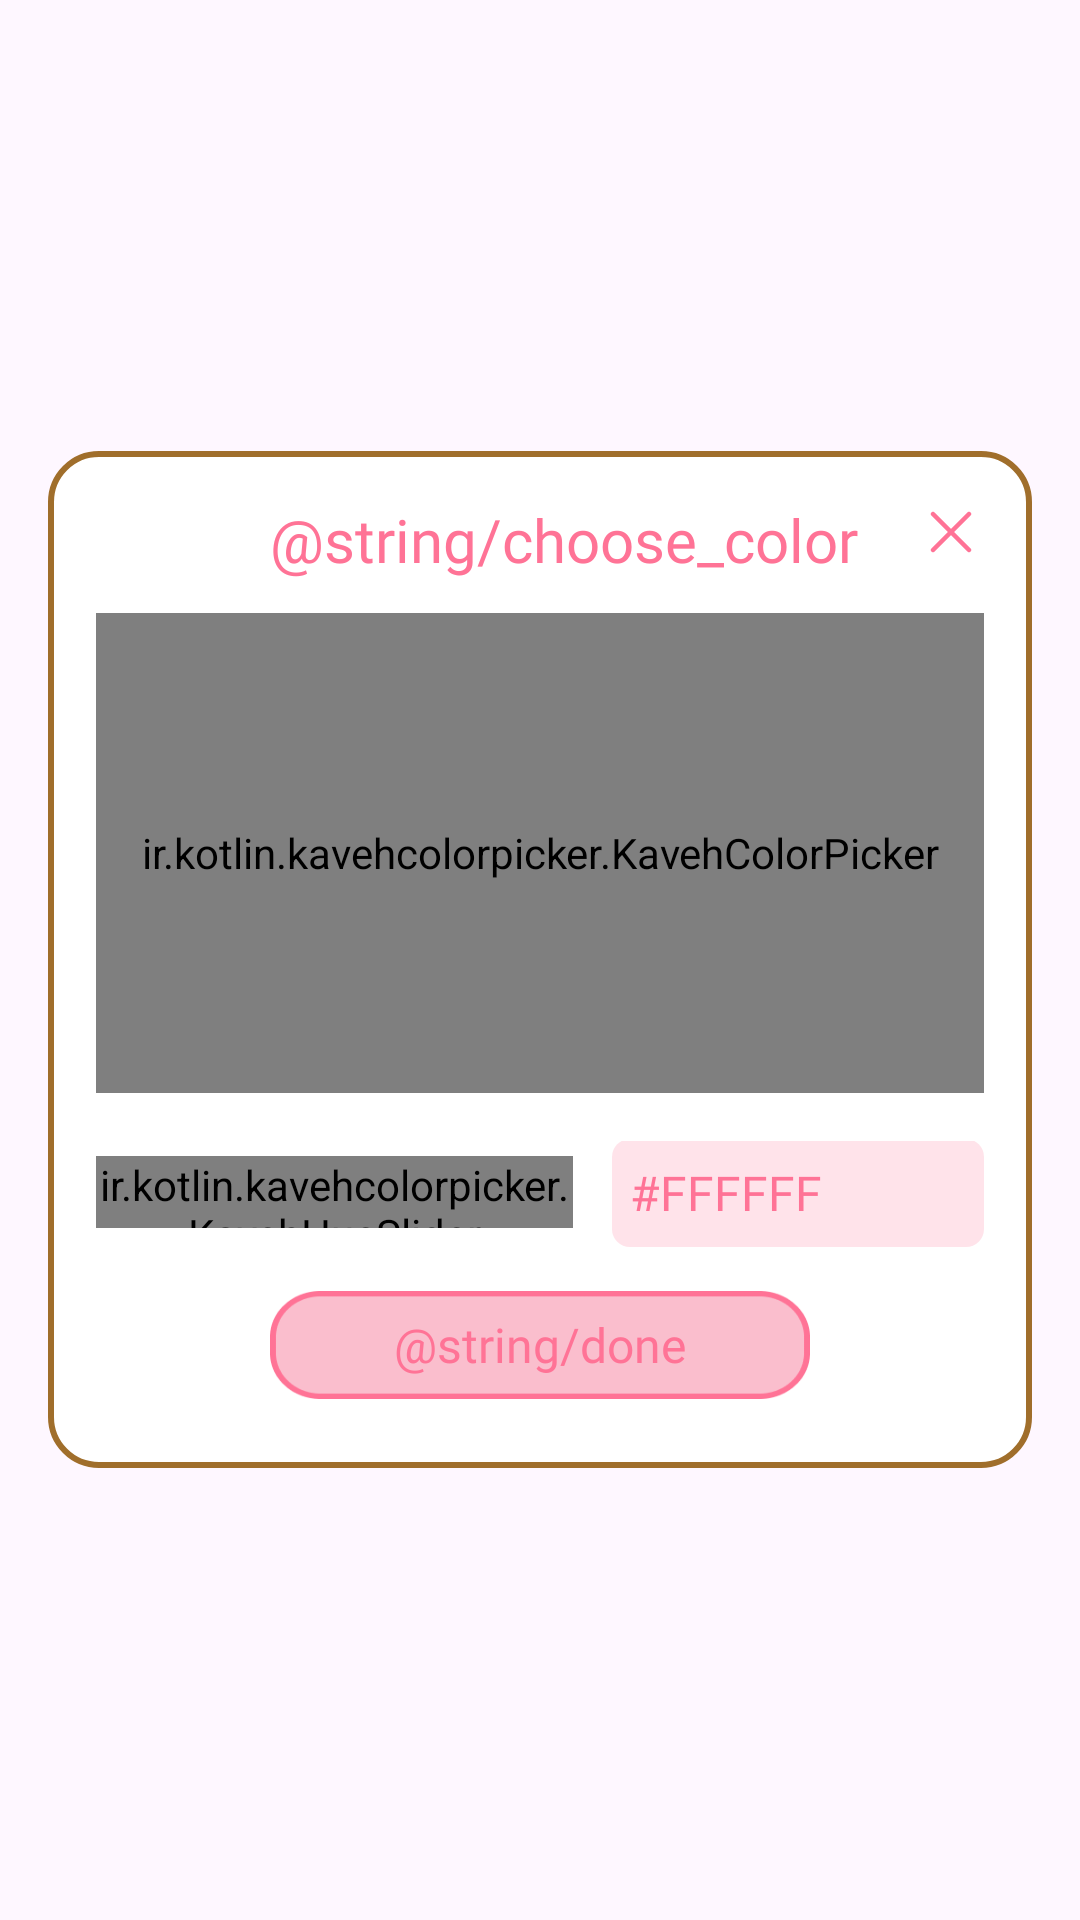

Android layout source for this screen:
<!-- AndroidManifest.xml: application theme Theme.BaseProject -->
<!-- res/layout/dialog_color_picker.xml -->
<?xml version="1.0" encoding="utf-8"?>
<layout xmlns:android="http://schemas.android.com/apk/res/android"
    xmlns:app="http://schemas.android.com/apk/res-auto">

    <LinearLayout
        android:layout_width="match_parent"
        android:layout_height="match_parent"
        android:gravity="center">

        <androidx.constraintlayout.widget.ConstraintLayout
            android:layout_width="match_parent"
            android:layout_height="wrap_content"
            android:layout_marginHorizontal="16dp"
            android:paddingBottom="23dp"
            android:background="@drawable/bg_16_solid_white_stroke_brown">

            <TextView
                android:id="@+id/tvTitle"
                style="@style/single_marquee"
                android:layout_width="match_parent"
                android:layout_height="wrap_content"
                android:layout_marginTop="16dp"
                android:layout_marginStart="16dp"
                android:fontFamily="@font/josefinsans_bold"
                android:gravity="center"
                android:text="@string/choose_color"
                android:textColor="#FF7396"
                android:textSize="20sp"
                app:layout_constraintEnd_toEndOf="parent"
                app:layout_constraintStart_toStartOf="parent"
                app:layout_constraintTop_toTopOf="parent" />

            <RelativeLayout
                android:id="@+id/top"
                android:layout_width="match_parent"
                android:layout_height="wrap_content"
                android:layout_marginHorizontal="16dp"
                android:layout_marginTop="16dp"
                app:layout_constraintEnd_toEndOf="parent"
                app:layout_constraintStart_toStartOf="parent"
                app:layout_constraintTop_toTopOf="parent">


                <ImageView
                    android:id="@+id/btnClose"
                    android:layout_width="22dp"
                    android:layout_height="22dp"
                    android:layout_alignParentEnd="true"
                    android:src="@drawable/ic_close_color_pick"
                    />
            </RelativeLayout>

            <ir.kotlin.kavehcolorpicker.KavehColorPicker
                android:id="@+id/colorPickerView"
                android:layout_width="0dp"
                android:layout_height="160dp"
                android:layout_marginHorizontal="16dp"
                android:layout_marginTop="16dp"
                app:sliderStrokeSize="4dp"
                app:layout_constraintEnd_toEndOf="parent"
                app:layout_constraintStart_toStartOf="parent"
                app:layout_constraintTop_toBottomOf="@id/top" />


            <androidx.constraintlayout.widget.ConstraintLayout
                android:layout_width="match_parent"
                android:layout_height="wrap_content"
                android:layout_marginHorizontal="16dp"
                android:layout_marginTop="16dp"
                android:gravity="center"
                android:orientation="vertical"
                app:layout_constraintTop_toBottomOf="@id/colorPickerView">

                <ir.kotlin.kavehcolorpicker.KavehHueSlider
                    android:id="@+id/hueSlider"
                    app:layout_constraintTop_toTopOf="parent"
                    app:sliderStrokeSize="4dp"
                    android:layout_marginTop="5dp"
                    android:layout_width="159dp"
                    android:layout_height="24dp" />

                <RelativeLayout
                    android:id="@+id/btnStringColor"
                    android:layout_width="0dp"
                    android:layout_height="36dp"
                    android:layout_gravity="start"
                    android:layout_marginStart="13dp"
                     app:layout_constraintEnd_toEndOf="parent"
                    app:layout_constraintStart_toEndOf="@id/hueSlider"
                    app:layout_constraintTop_toTopOf="@id/hueSlider"
                    app:layout_constraintBottom_toBottomOf="@id/hueSlider"
                    android:background="@drawable/bg_btn_string_color">

                    <TextView
                        android:id="@+id/tvColorString"
                        android:layout_width="match_parent"
                        android:layout_height="wrap_content"
                        android:layout_centerInParent="true"
                        android:fontFamily="@font/londrina_solid_regular"
                        android:gravity="start"
                        android:text="#FFFFFF"
                        android:layout_marginStart="12dp"
                        android:textColor="#FF7396"
                        android:textSize="16sp" />
                </RelativeLayout>


                
                <RelativeLayout
                    android:id="@+id/btnDone"
                    android:layout_width="180dp"
                    android:layout_height="36dp"
                    android:layout_gravity="end"
                    android:layout_marginTop="50dp"
                    android:background="@drawable/bg_done_pickercolor"
                    app:layout_constraintEnd_toEndOf="parent"
                    app:layout_constraintStart_toStartOf="parent"
                    app:layout_constraintTop_toTopOf="parent">

                    <TextView
                        android:layout_width="match_parent"
                        android:layout_height="wrap_content"
                        android:layout_centerInParent="true"
                        android:fontFamily="@font/londrina_solid_regular"
                        android:gravity="center"
                        android:text="@string/done"
                        android:textColor="#FF7396"
                        android:textSize="16sp" />
                </RelativeLayout>


            </androidx.constraintlayout.widget.ConstraintLayout>


        </androidx.constraintlayout.widget.ConstraintLayout>
    </LinearLayout>
</layout>
<!-- resources referenced by this layout -->
<resources>
  <!-- drawable bg_16_solid_white_stroke_brown (drawable) -->
  <?xml version="1.0" encoding="utf-8"?>
  <shape xmlns:android="http://schemas.android.com/apk/res/android">
      <corners android:radius="16dp" />
      <solid android:color="#FFFFFF" />
      <stroke
          android:width="2dp"
          android:color="#A06E2B" />
  </shape>
  <!-- drawable bg_btn_string_color (drawable) -->
  <?xml version="1.0" encoding="utf-8"?>
  <shape xmlns:android="http://schemas.android.com/apk/res/android">
  
      <solid android:color="#FFE3EA"/>
      <corners android:radius="6dp"/>
  
  </shape>
  <!-- drawable bg_done_pickercolor: png bitmap (drawable, 3188 bytes) -->
  <!-- drawable ic_close_color_pick: png bitmap (drawable, 598 bytes) -->
  <string name="choose_color">Farbe wählen</string>
  <string name="done">Fertig</string>
  <style name="single_marquee">
          <item name="android:singleLine">true</item>
          <item name="android:ellipsize">marquee</item>
          <item name="android:marqueeRepeatLimit">marquee_forever</item>
      </style>
  <style name="Theme.BaseProject" parent="Base.Theme.BaseProject" />
  <style name="Base.Theme.BaseProject" parent="Theme.Material3.DayNight.NoActionBar">
          <item name="android:windowTranslucentStatus">false</item>
          <item name="android:statusBarColor">@android:color/transparent</item>
          <item name="android:windowSoftInputMode">adjustResize</item>
      </style>
</resources>
